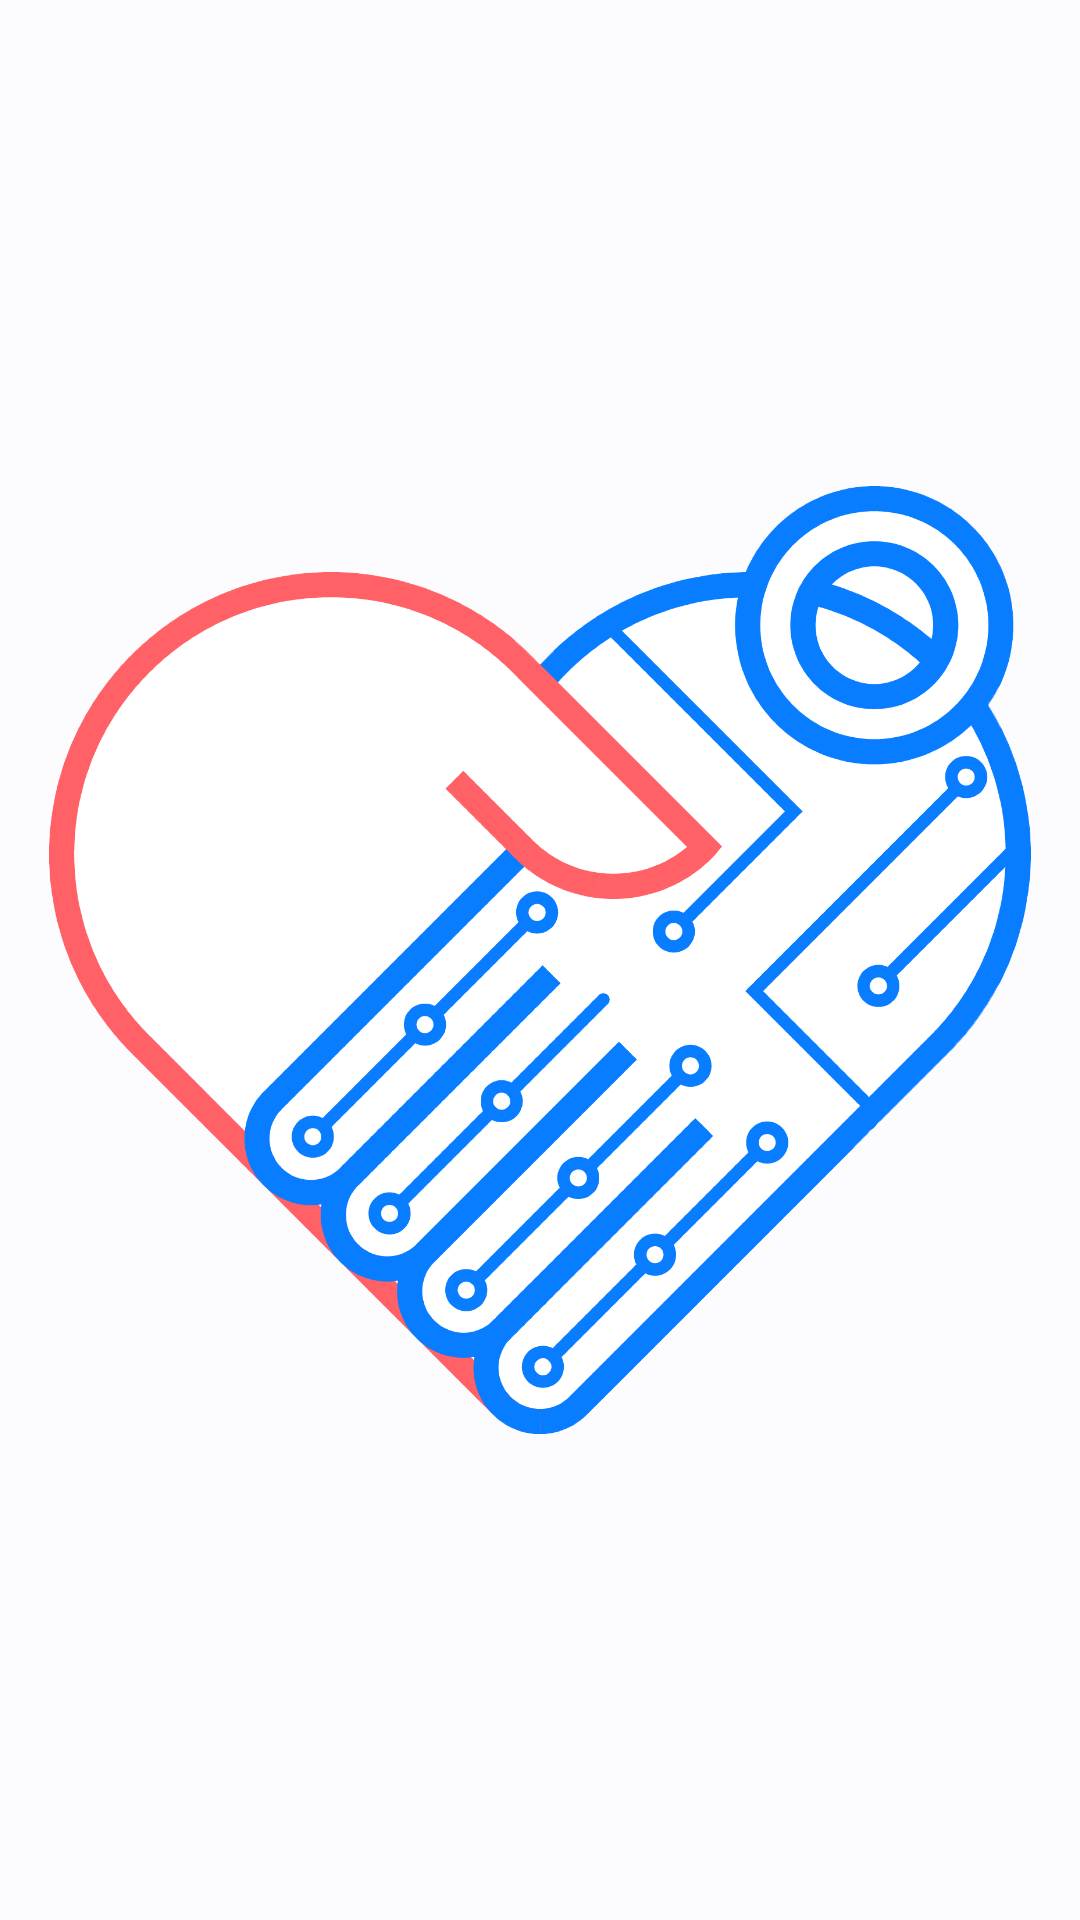

Layout XML and referenced resources for this Android screen:
<!-- AndroidManifest.xml: application theme Theme.FinalProject -->
<!-- res/layout/activity_login.xml -->
<?xml version="1.0" encoding="utf-8"?>
<androidx.constraintlayout.widget.ConstraintLayout xmlns:android="http://schemas.android.com/apk/res/android"
    xmlns:app="http://schemas.android.com/apk/res-auto"
    xmlns:tools="http://schemas.android.com/tools"
    android:layout_width="match_parent"
    android:layout_height="match_parent"
    tools:context=".ui.login.LoginActivity">

    <com.google.android.material.imageview.ShapeableImageView
        android:id="@+id/splashLogo"
        android:layout_width="match_parent"
        android:layout_height="wrap_content"
        android:layout_gravity="center"
        android:padding="16dp"
        android:visibility="visible"
        app:layout_constraintBottom_toBottomOf="parent"
        app:layout_constraintEnd_toEndOf="parent"
        app:layout_constraintStart_toStartOf="parent"
        app:layout_constraintTop_toTopOf="parent"
        app:srcCompat="@drawable/logo" />

    <com.google.android.material.imageview.ShapeableImageView
        android:id="@+id/logo"
        android:layout_width="200dp"
        android:layout_height="200dp"
        android:layout_gravity="center"
        android:layout_margin="60dp"
        android:visibility="gone"
        app:layout_constraintEnd_toEndOf="parent"
        app:layout_constraintStart_toStartOf="parent"
        app:layout_constraintTop_toTopOf="parent"
        app:srcCompat="@drawable/logo" />

    <androidx.constraintlayout.widget.ConstraintLayout
        android:id="@+id/loginPage"
        android:layout_width="match_parent"
        android:layout_height="0dp"
        android:layout_margin="16dp"
        android:visibility="gone"
        app:layout_constraintBottom_toBottomOf="parent"
        app:layout_constraintEnd_toEndOf="parent"
        app:layout_constraintStart_toStartOf="parent"
        app:layout_constraintTop_toBottomOf="@+id/logo">

        <com.google.android.material.textview.MaterialTextView
            android:id="@+id/materialTextView"
            android:layout_width="match_parent"
            android:layout_height="wrap_content"
            android:padding="16dp"
            android:text="登入"
            android:textStyle="bold"
            style="@style/TextAppearance.Material3.TitleLarge"
            app:layout_constraintEnd_toEndOf="parent"
            app:layout_constraintStart_toStartOf="parent"
            app:layout_constraintTop_toTopOf="parent" />

        <com.google.android.material.textfield.TextInputLayout
            android:id="@+id/outlineAccount"
            android:layout_width="match_parent"
            android:layout_height="wrap_content"
            android:layout_margin="16dp"
            android:hint="帳號"
            app:boxCornerRadiusBottomEnd="16dp"
            app:boxCornerRadiusBottomStart="16dp"
            app:boxCornerRadiusTopEnd="16dp"
            app:boxCornerRadiusTopStart="16dp"
            app:layout_constraintEnd_toEndOf="parent"
            app:layout_constraintStart_toStartOf="parent"
            app:layout_constraintTop_toBottomOf="@+id/materialTextView">

            <com.google.android.material.textfield.TextInputEditText
                android:id="@+id/inputAccount"
                android:layout_width="match_parent"
                android:layout_height="wrap_content"
                android:inputType="textEmailAddress"/>

        </com.google.android.material.textfield.TextInputLayout>

        <com.google.android.material.textfield.TextInputLayout
            android:id="@+id/outlinePassword"
            android:layout_width="match_parent"
            android:layout_height="wrap_content"
            android:layout_margin="16dp"
            android:hint="密碼"
            app:endIconMode="password_toggle"
            app:boxCornerRadiusBottomEnd="16dp"
            app:boxCornerRadiusBottomStart="16dp"
            app:boxCornerRadiusTopEnd="16dp"
            app:boxCornerRadiusTopStart="16dp"
            app:layout_constraintEnd_toEndOf="parent"
            app:layout_constraintStart_toStartOf="parent"
            app:layout_constraintTop_toBottomOf="@+id/outlineAccount">

            <com.google.android.material.textfield.TextInputEditText
                android:id="@+id/inputPassword"
                android:layout_width="match_parent"
                android:layout_height="wrap_content"
                android:inputType="textPassword" />

        </com.google.android.material.textfield.TextInputLayout>

        <com.google.android.material.textview.MaterialTextView
            android:id="@+id/textView"
            style="@style/TextAppearance.Material3.TitleSmall"
            android:layout_width="wrap_content"
            android:layout_height="wrap_content"
            android:layout_marginTop="16dp"
            android:text="忘記密碼？請點擊"
            app:layout_constraintEnd_toStartOf="@+id/forgetPassword"
            app:layout_constraintTop_toBottomOf="@+id/outlinePassword" />

        <com.google.android.material.textview.MaterialTextView
            android:id="@+id/forgetPassword"
            style="@style/TextAppearance.Material3.TitleSmall"
            android:layout_width="wrap_content"
            android:layout_height="wrap_content"
            android:layout_marginTop="16dp"
            android:layout_marginEnd="16dp"
            android:text="這裡"
            android:textColor="@color/main_blue_color"
            android:textStyle="bold"
            app:layout_constraintEnd_toEndOf="parent"
            app:layout_constraintTop_toBottomOf="@+id/outlinePassword" />

        <com.google.android.material.button.MaterialButton
            android:id="@+id/loginButton"
            style="@style/ThemeOverlay.Material3.Button.TextButton"
            android:layout_width="fill_parent"
            android:layout_height="wrap_content"
            android:layout_margin="16dp"
            android:text="登入"
            app:layout_constraintEnd_toEndOf="parent"
            app:layout_constraintStart_toStartOf="parent"
            app:layout_constraintTop_toBottomOf="@+id/forgetPassword" />


































        <LinearLayout
            android:layout_width="match_parent"
            android:layout_height="wrap_content"
            android:layout_margin="16dp"
            android:gravity="center"
            android:orientation="horizontal"
            android:weightSum="2"
            app:layout_constraintEnd_toEndOf="parent"
            app:layout_constraintStart_toStartOf="parent"
            app:layout_constraintTop_toBottomOf="@+id/linearLayout_Register">


        </LinearLayout>

    </androidx.constraintlayout.widget.ConstraintLayout>

</androidx.constraintlayout.widget.ConstraintLayout>
<!-- resources referenced by this layout -->
<resources>
  <!-- drawable logo: png bitmap (drawable-hdpi, 134858 bytes) -->
  <style name="Theme.FinalProject" parent="Theme.Material3.DayNight.NoActionBar">
          <item name="colorPrimary">@color/md_theme_light_primary</item>
          <item name="colorOnPrimary">@color/md_theme_light_onPrimary</item>
          <item name="colorPrimaryContainer">@color/md_theme_light_primaryContainer</item>
          <item name="colorOnPrimaryContainer">@color/md_theme_light_onPrimaryContainer</item>
          <item name="colorSecondary">@color/md_theme_light_secondary</item>
          <item name="colorOnSecondary">@color/md_theme_light_onSecondary</item>
          <item name="colorSecondaryContainer">@color/md_theme_light_secondaryContainer</item>
          <item name="colorOnSecondaryContainer">@color/md_theme_light_onSecondaryContainer</item>
          <item name="colorTertiary">@color/md_theme_light_tertiary</item>
          <item name="colorOnTertiary">@color/md_theme_light_onTertiary</item>
          <item name="colorTertiaryContainer">@color/md_theme_light_tertiaryContainer</item>
          <item name="colorOnTertiaryContainer">@color/md_theme_light_onTertiaryContainer</item>
          <item name="colorError">@color/md_theme_light_error</item>
          <item name="colorErrorContainer">@color/md_theme_light_errorContainer</item>
          <item name="colorOnError">@color/md_theme_light_onError</item>
          <item name="colorOnErrorContainer">@color/md_theme_light_onErrorContainer</item>
          <item name="android:colorBackground">@color/md_theme_light_background</item>
          <item name="colorOnBackground">@color/md_theme_light_onBackground</item>
          <item name="colorSurface">@color/md_theme_light_surface</item>
          <item name="colorOnSurface">@color/md_theme_light_onSurface</item>
          <item name="colorSurfaceVariant">@color/md_theme_light_surfaceVariant</item>
          <item name="colorOnSurfaceVariant">@color/md_theme_light_onSurfaceVariant</item>
          <item name="colorOutline">@color/md_theme_light_outline</item>
          <item name="colorOnSurfaceInverse">@color/md_theme_light_inverseOnSurface</item>
          <item name="colorSurfaceInverse">@color/md_theme_light_inverseSurface</item>
          <item name="colorPrimaryInverse">@color/md_theme_light_inversePrimary</item>
      </style>
  <color name="md_theme_light_primary">#00658E</color>
  <color name="md_theme_light_onPrimary">#FFFFFF</color>
  <color name="md_theme_light_primaryContainer">#C7E7FF</color>
  <color name="md_theme_light_onPrimaryContainer">#001E2E</color>
  <color name="md_theme_light_secondary">#4F616E</color>
  <color name="md_theme_light_onSecondary">#FFFFFF</color>
  <color name="md_theme_light_secondaryContainer">#D2E5F5</color>
  <color name="md_theme_light_onSecondaryContainer">#0B1D29</color>
  <color name="md_theme_light_tertiary">#3A5BA9</color>
  <color name="md_theme_light_onTertiary">#FFFFFF</color>
  <color name="md_theme_light_tertiaryContainer">#DAE2FF</color>
  <color name="md_theme_light_onTertiaryContainer">#001848</color>
  <color name="md_theme_light_error">#BA1A1A</color>
  <color name="md_theme_light_errorContainer">#FFDAD6</color>
  <color name="md_theme_light_onError">#FFFFFF</color>
  <color name="md_theme_light_onErrorContainer">#410002</color>
  <color name="md_theme_light_background">#FCFCFF</color>
  <color name="md_theme_light_onBackground">#191C1E</color>
  <color name="md_theme_light_surface">#FCFCFF</color>
  <color name="md_theme_light_onSurface">#191C1E</color>
  <color name="md_theme_light_surfaceVariant">#DDE3EA</color>
  <color name="md_theme_light_onSurfaceVariant">#41484D</color>
  <color name="md_theme_light_outline">#71787E</color>
  <color name="md_theme_light_inverseOnSurface">#F0F0F3</color>
  <color name="md_theme_light_inverseSurface">#2E3133</color>
  <color name="md_theme_light_inversePrimary">#85CFFF</color>
</resources>
